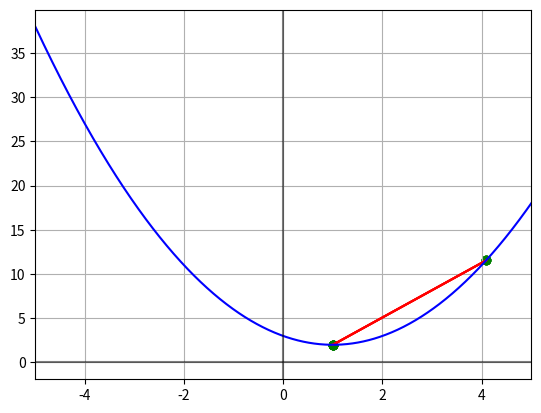

Write the Python code that produced this figure.
import matplotlib.pyplot as plt
import numpy as np

funcion = (lambda x: x**2 - 2*x + 3,  # Formula a optimizar
           lambda x: 2*x - 2)         # Derivada de la formula

x0 = np.linspace(-5, 5, 1000)
lr = 0.01
delta = np.random.rand() * 10 - 5
print(f"Posicion inicial: {delta}")
x = []
y = []

for _ in range(2500):
    delta = delta - (lr * funcion[1](delta))
    if _ % 500 == 0:
        x.append(delta)
        y.append(funcion[0](delta))
        plt.scatter(x, y, marker="o", color = "green")
        plt.plot(x, y, color="red")

delta = round(delta, 2)
print(f"Minimo local: {delta}")
print(f"Valor de la pendiente en el minimo local: {funcion[1](delta)}")
plt.plot(x0, funcion[0](x0), color="blue")
plt.grid(True)
plt.xlim(-5, 5)
plt.axhline(0, color="black", alpha=0.5)
plt.axvline(0, color="black", alpha=0.5)
plt.show()